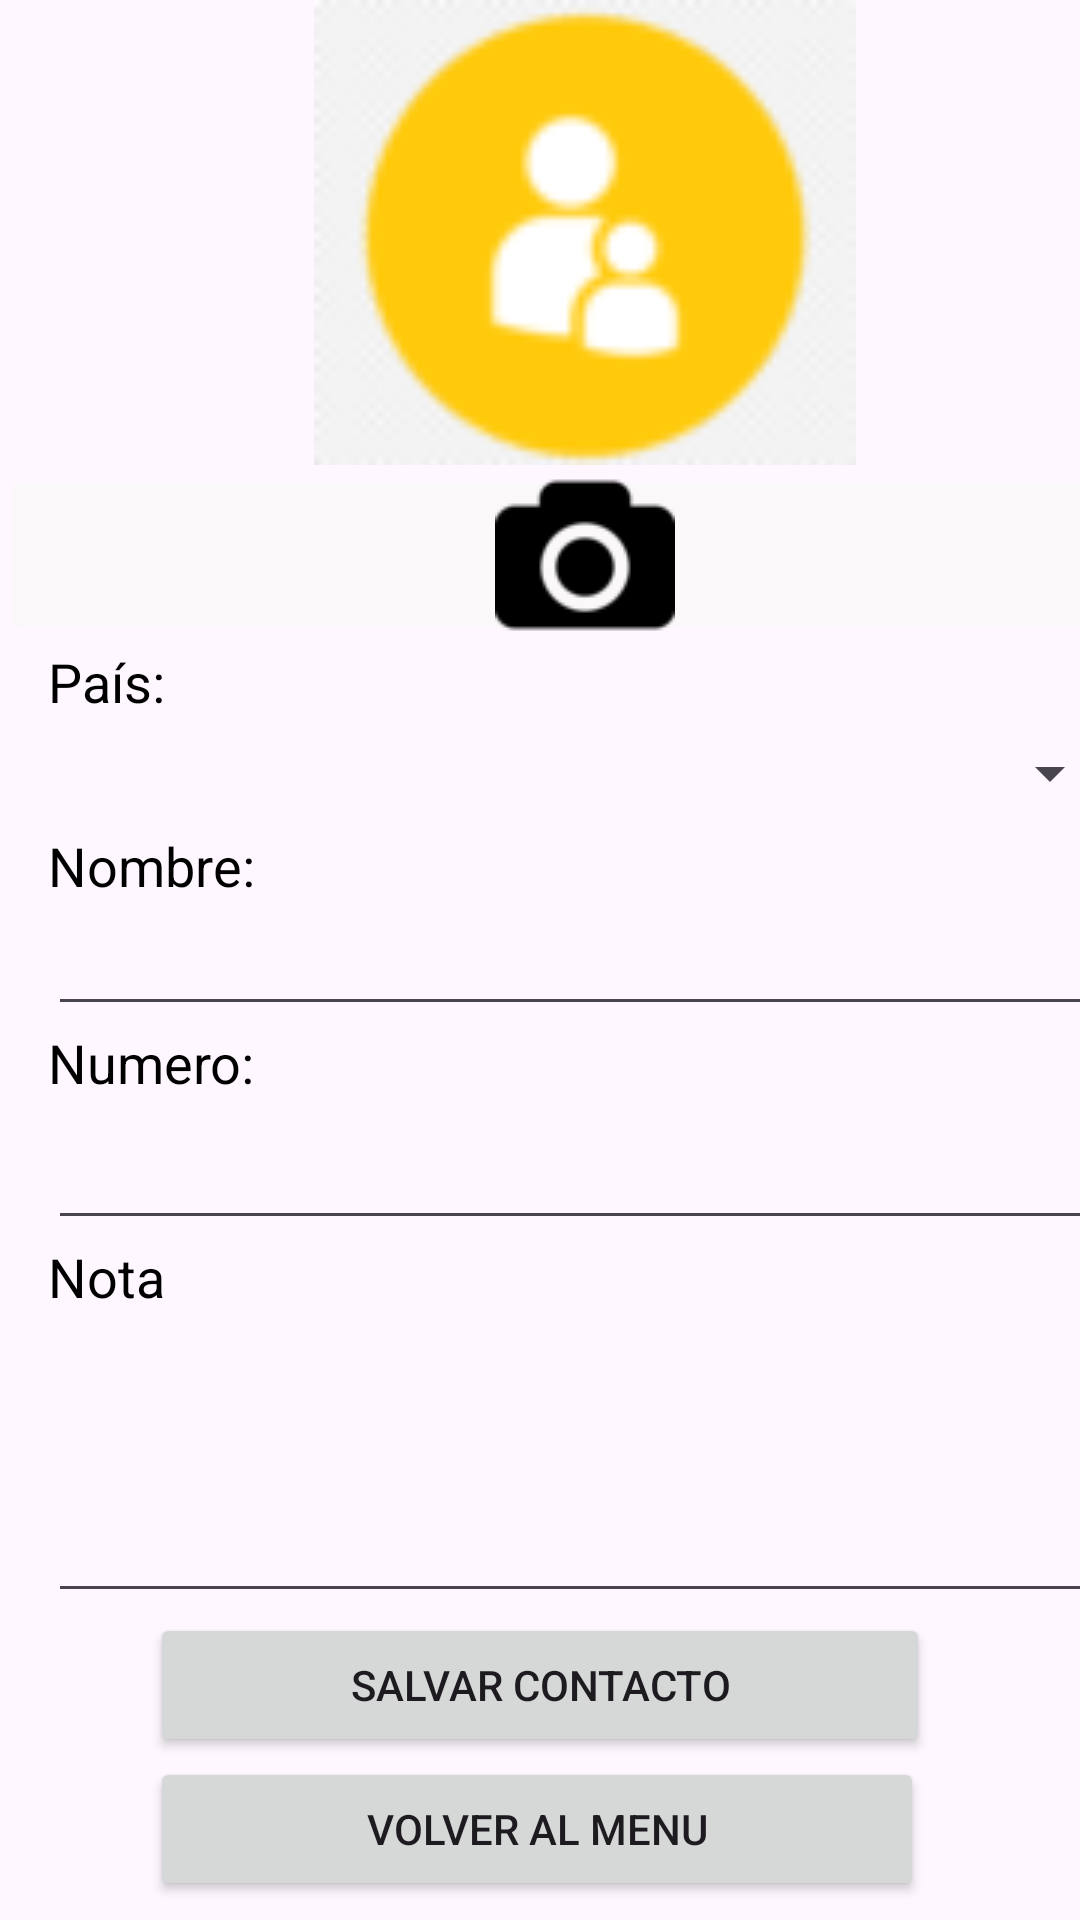

Produce the Android XML layout that renders to this screen, including the resource entries it uses.
<!-- AndroidManifest.xml: application theme Theme.PM1E12650 -->
<!-- res/layout/activity_main.xml -->
<?xml version="1.0" encoding="utf-8"?>
<LinearLayout xmlns:android="http://schemas.android.com/apk/res/android"
    xmlns:app="http://schemas.android.com/apk/res-auto"
    xmlns:tools="http://schemas.android.com/tools"
    android:layout_width="match_parent"
    android:layout_height="match_parent"
    android:backgroundTint="#FFFFFF"
    android:foregroundTint="#FFFFFF"
    tools:context=".MainActivity">

    <ScrollView
        android:id="@+id/scrollView2"
        android:layout_width="390dp"
        android:layout_height="674dp"
        app:layout_constraintBottom_toBottomOf="parent"
        app:layout_constraintEnd_toEndOf="parent"
        app:layout_constraintStart_toStartOf="parent"
        app:layout_constraintTop_toTopOf="parent">

        <LinearLayout
            android:layout_width="match_parent"
            android:layout_height="wrap_content"
            android:orientation="vertical">

            <ImageView
                android:id="@+id/imageView"
                android:layout_width="match_parent"
                android:layout_height="155dp"
                app:srcCompat="@drawable/usuario"
                tools:srcCompat="@drawable/usuario" />

            <LinearLayout
                android:layout_width="match_parent"
                android:layout_height="match_parent"
                android:orientation="horizontal">

                <ImageButton
                    android:id="@+id/btnTomarFoto"
                    android:layout_width="358dp"
                    android:layout_height="60dp"
                    android:layout_weight="1"
                    android:backgroundTint="#FAF8F8"
                    android:foregroundTint="#FFFFFF"
                    app:srcCompat="@drawable/camara" />

            </LinearLayout>

            <TextView
                android:id="@+id/textView2"
                android:layout_width="match_parent"
                android:layout_height="wrap_content"
                android:layout_marginLeft="16dp"
                android:layout_marginRight="16dp"
                android:text="País:"
                android:textColor="#000000"
                android:textSize="18sp" />

            <Spinner
                android:id="@+id/cmbPais"
                android:layout_width="match_parent"
                android:layout_height="37dp"
                android:layout_marginLeft="16dp"
                android:layout_marginRight="16dp"
                android:spinnerMode="dialog" />

            <TextView
                android:id="@+id/textView3"
                android:layout_width="match_parent"
                android:layout_height="wrap_content"
                android:layout_marginLeft="16dp"
                android:layout_marginRight="16dp"
                android:text="Nombre:"
                android:textColor="#000000"
                android:textSize="18sp" />

            <EditText
                android:id="@+id/txtNombreCompleto"
                android:layout_width="match_parent"
                android:layout_height="wrap_content"
                android:layout_marginLeft="16dp"
                android:layout_marginRight="16dp"
                android:ems="10"
                android:inputType="textPersonName"
                android:textColorHint="#000000"
                android:textSize="18sp" />

            <TextView
                android:id="@+id/textView4"
                android:layout_width="match_parent"
                android:layout_height="wrap_content"
                android:layout_marginLeft="16dp"
                android:layout_marginRight="16dp"
                android:text="Numero:"
                android:textColor="#000000"
                android:textSize="18sp" />

            <EditText
                android:id="@+id/txtTelefono"
                android:layout_width="match_parent"
                android:layout_height="47dp"
                android:layout_marginLeft="16dp"
                android:layout_marginRight="16dp"
                android:ems="10"
                android:inputType="number"
                android:textColorHint="#000000"
                android:textSize="18sp" />

            <TextView
                android:id="@+id/textView5"
                android:layout_width="match_parent"
                android:layout_height="wrap_content"
                android:layout_marginLeft="16dp"
                android:layout_marginRight="16dp"
                android:text="Nota"
                android:textColor="#000000"
                android:textSize="18sp" />

            <EditText
                android:id="@+id/txtNota"
                android:layout_width="match_parent"
                android:layout_height="100dp"
                android:layout_marginLeft="16dp"
                android:layout_marginRight="16dp"
                android:ems="10"
                android:inputType="textPersonName" />

            <Button
                android:id="@+id/btnGuardar"
                android:layout_width="260dp"
                android:layout_height="wrap_content"
                android:layout_marginLeft="50dp"
                android:layout_marginRight="50dp"
                android:text="Salvar Contacto" />

            <Button
                android:id="@+id/btnregresar"
                android:layout_width="258dp"
                android:layout_height="wrap_content"
                android:layout_marginLeft="50dp"
                android:layout_marginRight="50dp"
                android:text="Volver al Menu" />

            <TextView
                android:id="@+id/textView6"
                android:layout_width="match_parent"
                android:layout_height="wrap_content"
                android:layout_marginTop="50dp" />

        </LinearLayout>
    </ScrollView>

</LinearLayout>
<!-- resources referenced by this layout -->
<resources>
  <!-- drawable camara: png bitmap (drawable, 1200 bytes) -->
  <!-- drawable usuario: png bitmap (drawable, 4174 bytes) -->
  <style name="Theme.PM1E12650" parent="Base.Theme.PM1E12650" />
  <style name="Base.Theme.PM1E12650" parent="Theme.Material3.DayNight.NoActionBar">
          
          
      </style>
</resources>
